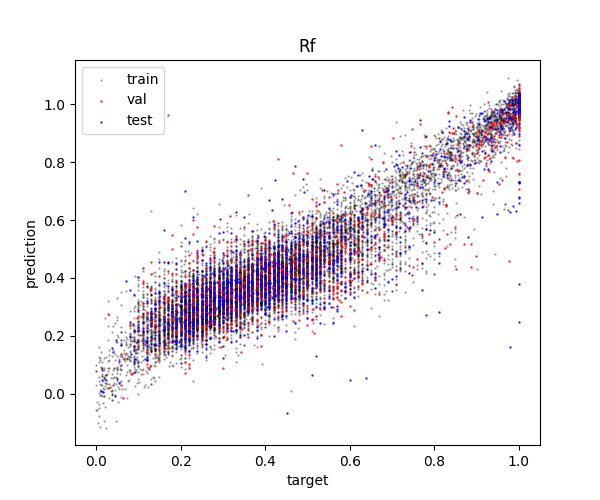

The data file committed next to this chart (first rows):
Rf_pred, Rf_true, set
0.4492, 0.44, train
0.292, 0.2, train
0.472, 0.53, train
0.3648, 0.4, train
0.382, 0.31, train
0.4274, 0.38, train
0.5818, 0.68, train
0.3201, 0.22, train
0.2095, 0.17, train
0.3976, 0.36, train
0.1294, 0.18, train
0.3193, 0.25, train
0.2739, 0.29, train
0.2757, 0.25, train
0.3768, 0.37, train
0.3375, 0.25, train
0.4342, 0.5, train
0.3809, 0.26, train
0.71, 0.657, train
0.3873, 0.3191, train
0.3429, 0.33, train
0.2807, 0.11, train
0.4116, 0.62, train
0.4536, 0.49, train
0.6799, 0.68, train
0.3509, 0.27, train
0.4632, 0.48, train
0.4396, 0.46, train
0.2522, 0.21, train
0.4981, 0.33, train
0.4333, 0.47, train
0.7194, 0.83, train
0.5701, 0.63, train
0.5036, 0.46, train
0.5084, 0.55, train
0.5922, 0.5337, train
0.3636, 0.2334, train
0.3491, 0.33, train
0.5862, 0.6, train
0.2596, 0.26, train
0.3582, 0.3, train
0.2696, 0.29, train
0.3627, 0.41, train
0.4128, 0.48, train
0.3984, 0.35, train
0.3335, 0.31, train
0.337, 0.27, train
0.269, 0.1574, train
0.2805, 0.3, train
0.3456, 0.36, train
0.3353, 0.34, train
0.2882, 0.29, train
0.207, 0.23, train
0.2451, 0.23, train
0.9702, 0.97, train
0.4528, 0.43, train
0.2989, 0.31, train
0.4031, 0.43, train
0.4666, 0.49, train
0.6892, 0.7805, train
... 14,651 more rows
